Run: headless pygame with SDL's dummy video driver; simulated clock (each Clock.tick advances the game by its frame time, no real sleeping); random seed 0; keys injected as events and as key.get_pressed() state; no mouse input.
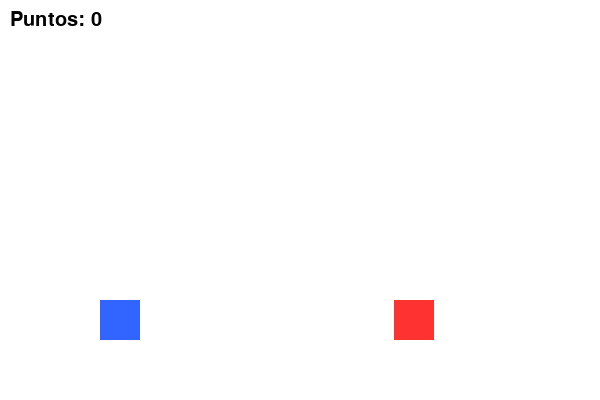
Frame 1 of 4 · flips 1–60 · no input
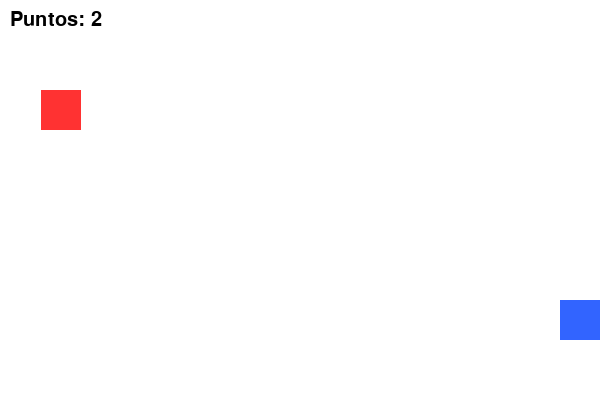
Frame 2 of 4 · flips 61–180 · tapped SPACE, RETURN · held RIGHT (→), D
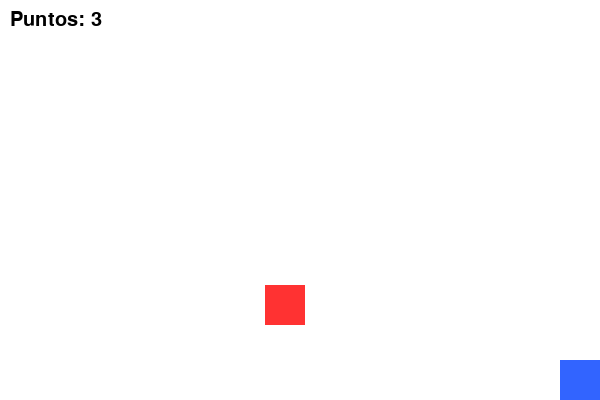
Frame 3 of 4 · flips 181–300 · held DOWN (↓), S
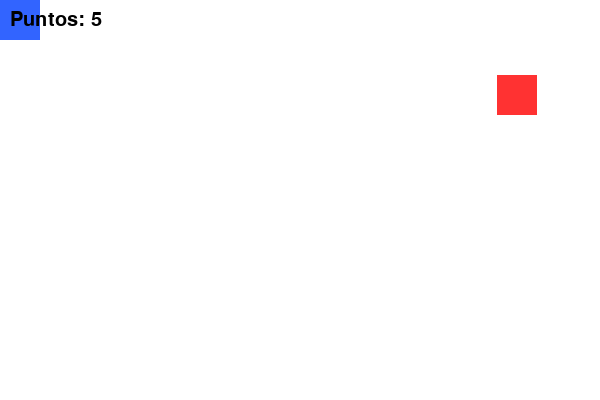
Frame 4 of 4 · flips 301–420 · held LEFT (←), A, UP (↑), W

The pygame program that drew these frames:

import pygame
import random
import sys

# Inicializar pygame
pygame.init()

# Configuración de la ventana
ANCHO, ALTO = 600, 400
ventana = pygame.display.set_mode((ANCHO, ALTO))
pygame.display.set_caption("Mini Juego en Python")

# Colores
BLANCO = (255, 255, 255)
AZUL = (50, 100, 255)
ROJO = (255, 50, 50)

# Jugador
jugador_size = 40
jugador = pygame.Rect(100, 300, jugador_size, jugador_size)
velocidad_jugador = 5

# Enemigo
enemigo_size = 40
enemigo = pygame.Rect(random.randint(0, ANCHO - enemigo_size), 0, enemigo_size, enemigo_size)
velocidad_enemigo = 5

# Reloj
clock = pygame.time.Clock()

# Fuente para el texto
fuente = pygame.font.SysFont("Arial", 30)

# Puntuación
puntos = 0

# Bucle principal
while True:
    # Eventos
    for event in pygame.event.get():
        if event.type == pygame.QUIT:
            pygame.quit()
            sys.exit()

    # Movimiento del jugador
    teclas = pygame.key.get_pressed()
    if teclas[pygame.K_LEFT] and jugador.left > 0:
        jugador.x -= velocidad_jugador
    if teclas[pygame.K_RIGHT] and jugador.right < ANCHO:
        jugador.x += velocidad_jugador
    if teclas[pygame.K_UP] and jugador.top > 0:
        jugador.y -= velocidad_jugador
    if teclas[pygame.K_DOWN] and jugador.bottom < ALTO:
        jugador.y += velocidad_jugador

    # Movimiento del enemigo
    enemigo.y += velocidad_enemigo
    if enemigo.top > ALTO:
        enemigo.x = random.randint(0, ANCHO - enemigo_size)
        enemigo.y = 0
        puntos += 1  # Gana un punto si lo esquiva

    # Colisión
    if jugador.colliderect(enemigo):
        print("¡GAME OVER! Puntos:", puntos)
        pygame.quit()
        sys.exit()

    # Dibujar en pantalla
    ventana.fill(BLANCO)
    pygame.draw.rect(ventana, AZUL, jugador)
    pygame.draw.rect(ventana, ROJO, enemigo)

    # Mostrar puntuación
    texto = fuente.render(f"Puntos: {puntos}", True, (0, 0, 0))
    ventana.blit(texto, (10, 10))

    pygame.display.flip()
    clock.tick(30)  # 30 FPS
